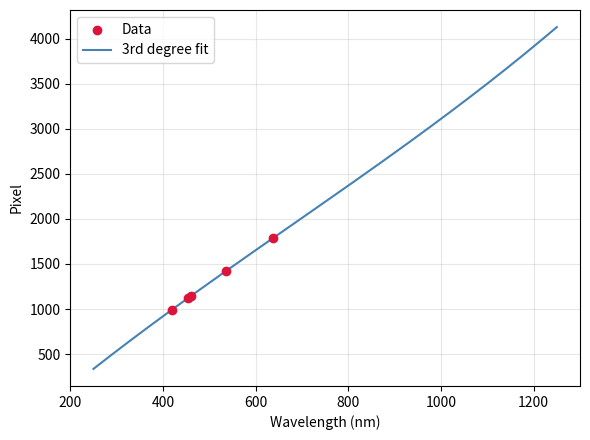

Python code for this plot:
import numpy as np
import matplotlib.pyplot as plt

wavelength_values = [418.5, 453.4, 459.9, 536.4, 637.5]
pixel_values = [989, 1119, 1143, 1423, 1787]

coeffs = np.polyfit(wavelength_values, pixel_values, 3)
poly = np.poly1d(coeffs)

x_fit = np.linspace(250, 1250, 300)
y_fit = poly(x_fit)

plt.figure(figsize=(6, 4.5))
plt.scatter(wavelength_values, pixel_values, color='crimson', label='Data', zorder=3)
plt.plot(x_fit, y_fit, color='steelblue', label='3rd degree fit', zorder=2)
plt.xlabel('Wavelength (nm)')
plt.ylabel('Pixel')
plt.legend()
plt.grid(alpha=0.3)
plt.tight_layout()
plt.show()
